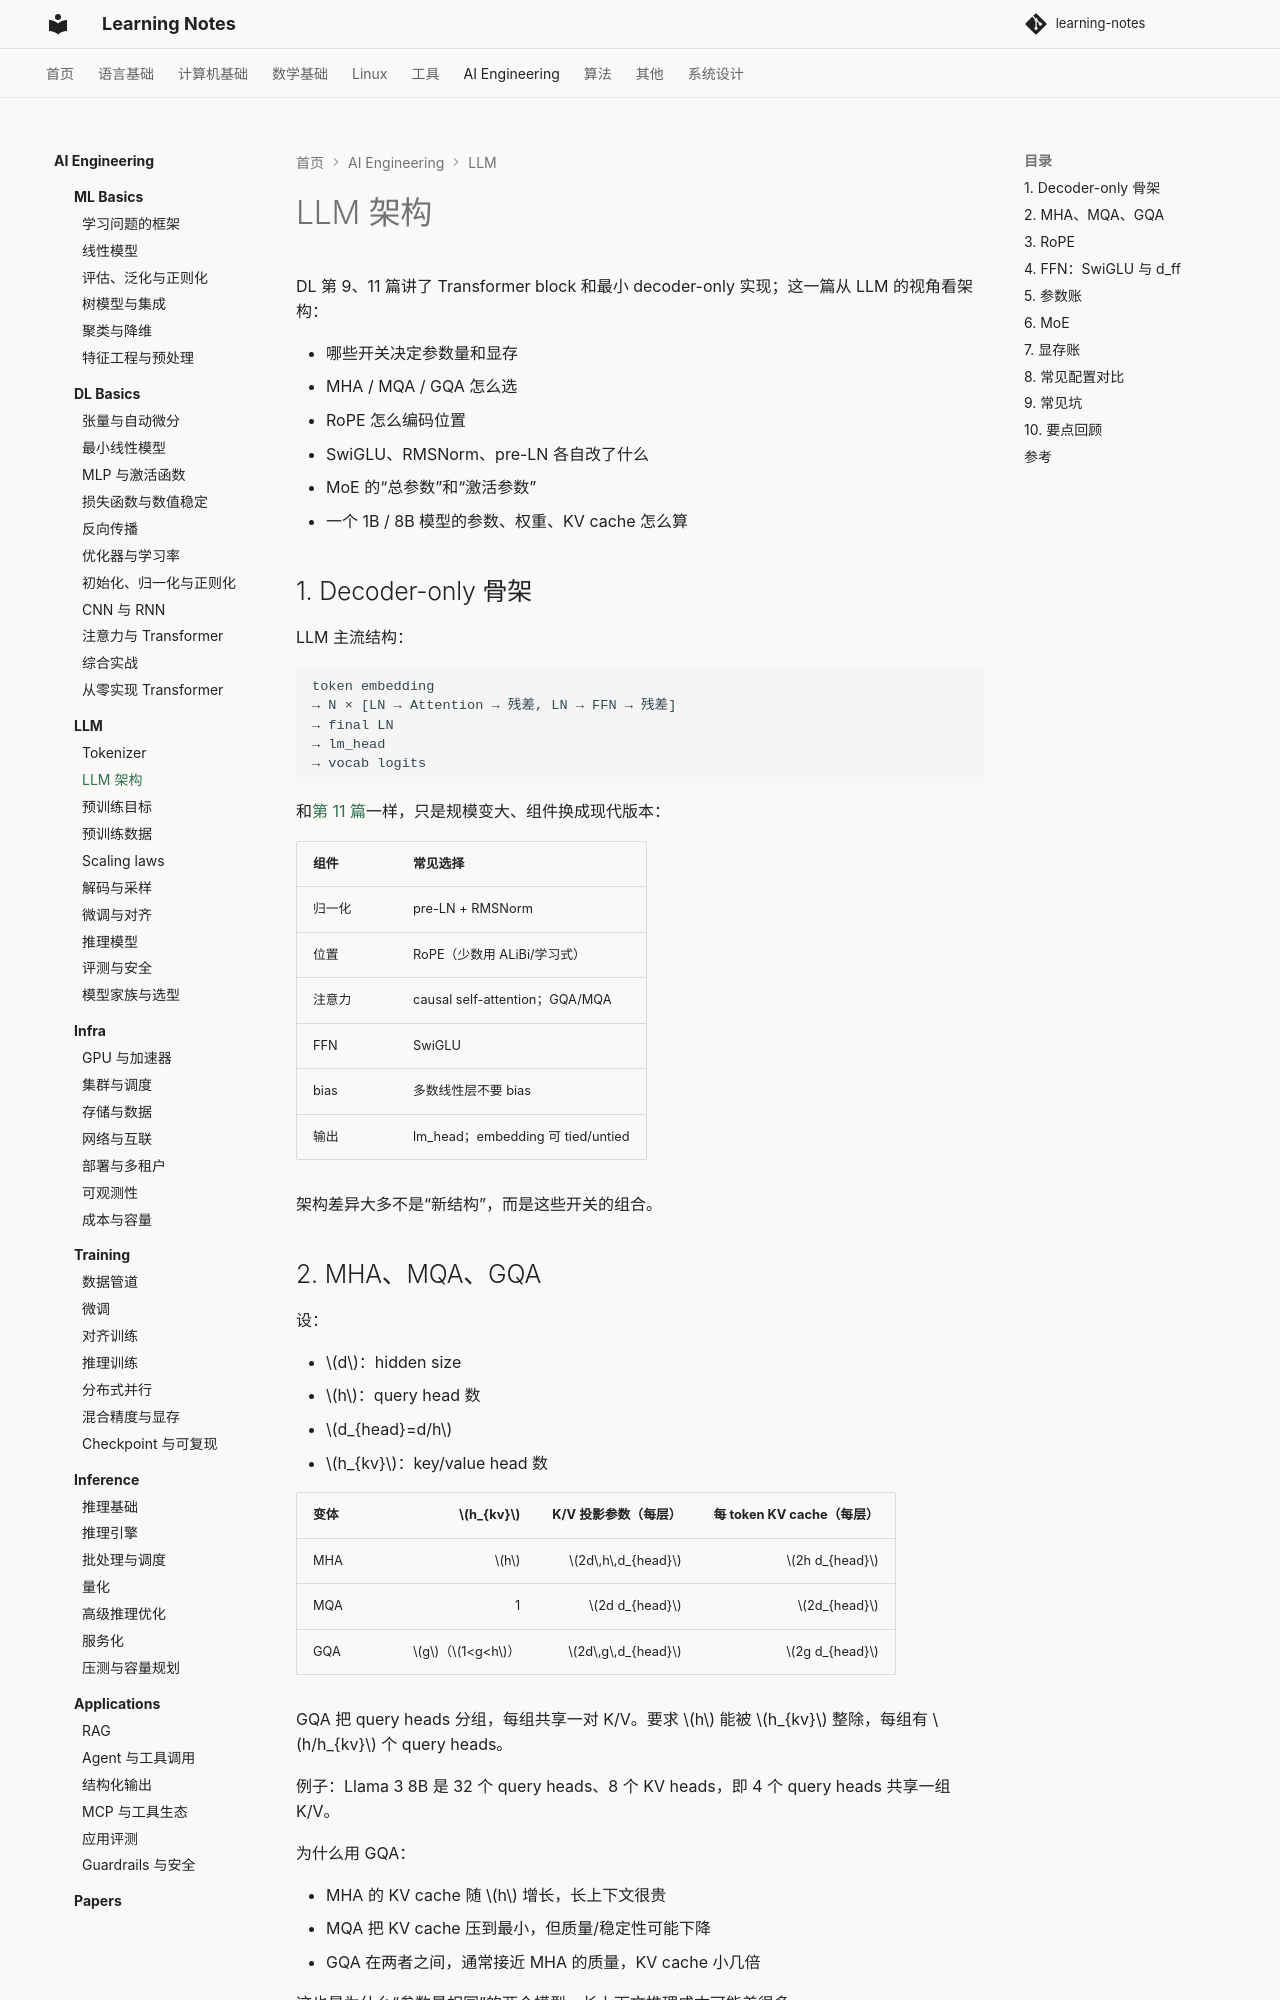

repository: handwan/learning-notes · page: 06-ai/llm/02-LLM架构/index.html · generator: mkdocs

# LLM 架构

DL 第 9、11 篇讲了 Transformer block 和最小 decoder-only 实现；这一篇从 LLM 的视角看架构：

- 哪些开关决定参数量和显存
- MHA / MQA / GQA 怎么选
- RoPE 怎么编码位置
- SwiGLU、RMSNorm、pre-LN 各自改了什么
- MoE 的“总参数”和“激活参数”
- 一个 1B / 8B 模型的参数、权重、KV cache 怎么算

## 1. Decoder-only 骨架

LLM 主流结构：

```text
token embedding
→ N × [LN → Attention → 残差, LN → FFN → 残差]
→ final LN
→ lm_head
→ vocab logits
```

和[第 11 篇](../dl-basics/11-从零实现Transformer.md)一样，只是规模变大、组件换成现代版本：

| 组件 | 常见选择 |
|---|---|
| 归一化 | pre-LN + RMSNorm |
| 位置 | RoPE（少数用 ALiBi/学习式） |
| 注意力 | causal self-attention；GQA/MQA |
| FFN | SwiGLU |
| bias | 多数线性层不要 bias |
| 输出 | lm_head；embedding 可 tied/untied |

架构差异大多不是“新结构”，而是这些开关的组合。

## 2. MHA、MQA、GQA

设：

- $d$：hidden size
- $h$：query head 数
- $d_{head}=d/h$
- $h_{kv}$：key/value head 数

| 变体 | $h_{kv}$ | K/V 投影参数（每层） | 每 token KV cache（每层） |
|---|---:|---:|---:|
| MHA | $h$ | $2d\,h\,d_{head}$ | $2h d_{head}$ |
| MQA | 1 | $2d d_{head}$ | $2d_{head}$ |
| GQA | $g$（$1<g<h$） | $2d\,g\,d_{head}$ | $2g d_{head}$ |

GQA 把 query heads 分组，每组共享一对 K/V。要求 $h$ 能被 $h_{kv}$ 整除，每组有 $h/h_{kv}$ 个 query heads。

例子：Llama 3 8B 是 32 个 query heads、8 个 KV heads，即 4 个 query heads 共享一组 K/V。

为什么用 GQA：

- MHA 的 KV cache 随 $h$ 增长，长上下文很贵
- MQA 把 KV cache 压到最小，但质量/稳定性可能下降
- GQA 在两者之间，通常接近 MHA 的质量，KV cache 小几倍

这也是为什么“参数量相同”的两个模型，长上下文推理成本可能差很多。
